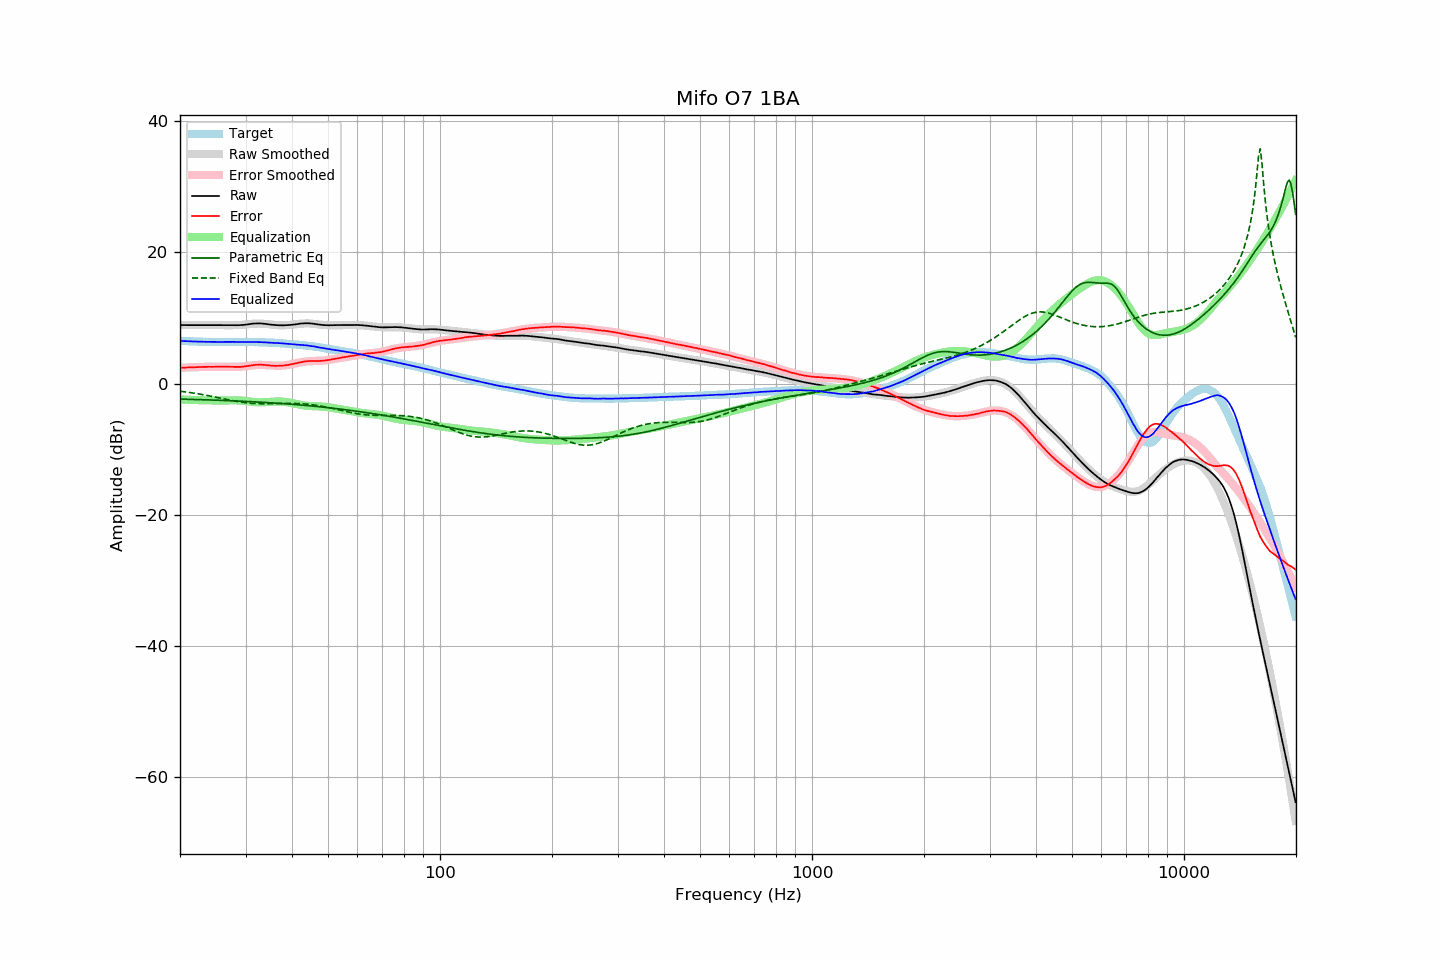

Values plotted in this chart, from the file beside it:
frequency, raw, error, smoothed, error_smoothed, equalization, parametric_eq, fixed_band_eq, equalized_raw, equalized_smoothed, target
20.00, 8.92, 2.41, 8.92, 2.41, -2.41, -2.36, -1.16, 6.51, 6.51, 6.51
20.20, 8.92, 2.42, 8.92, 2.42, -2.42, -2.37, -1.19, 6.50, 6.50, 6.50
20.40, 8.92, 2.43, 8.92, 2.43, -2.43, -2.37, -1.22, 6.48, 6.48, 6.49
20.61, 8.92, 2.44, 8.92, 2.45, -2.45, -2.38, -1.25, 6.47, 6.47, 6.48
20.81, 8.92, 2.46, 8.92, 2.46, -2.46, -2.38, -1.28, 6.46, 6.46, 6.46
21.02, 8.92, 2.47, 8.92, 2.47, -2.47, -2.39, -1.32, 6.45, 6.45, 6.45
21.23, 8.92, 2.48, 8.92, 2.48, -2.48, -2.40, -1.35, 6.44, 6.44, 6.44
21.44, 8.92, 2.47, 8.92, 2.49, -2.49, -2.40, -1.39, 6.43, 6.43, 6.45
21.66, 8.92, 2.49, 8.92, 2.50, -2.50, -2.41, -1.43, 6.42, 6.42, 6.43
21.87, 8.92, 2.49, 8.92, 2.50, -2.50, -2.42, -1.47, 6.41, 6.41, 6.43
22.09, 8.92, 2.51, 8.92, 2.51, -2.51, -2.42, -1.51, 6.41, 6.41, 6.41
22.31, 8.92, 2.52, 8.92, 2.52, -2.52, -2.43, -1.55, 6.40, 6.40, 6.40
22.54, 8.92, 2.53, 8.92, 2.53, -2.53, -2.44, -1.59, 6.39, 6.39, 6.39
22.76, 8.92, 2.53, 8.92, 2.53, -2.53, -2.45, -1.63, 6.39, 6.39, 6.39
22.99, 8.92, 2.54, 8.92, 2.54, -2.54, -2.45, -1.67, 6.38, 6.38, 6.38
23.22, 8.92, 2.55, 8.92, 2.54, -2.54, -2.46, -1.72, 6.38, 6.38, 6.37
23.45, 8.92, 2.54, 8.92, 2.55, -2.55, -2.47, -1.76, 6.37, 6.37, 6.38
23.69, 8.92, 2.55, 8.92, 2.55, -2.55, -2.48, -1.81, 6.37, 6.37, 6.37
23.92, 8.92, 2.56, 8.92, 2.56, -2.56, -2.49, -1.86, 6.36, 6.36, 6.36
24.16, 8.92, 2.55, 8.92, 2.56, -2.56, -2.49, -1.91, 6.36, 6.36, 6.37
24.40, 8.92, 2.55, 8.92, 2.56, -2.56, -2.50, -1.96, 6.36, 6.36, 6.37
24.65, 8.92, 2.56, 8.92, 2.56, -2.56, -2.51, -2.00, 6.35, 6.35, 6.36
24.89, 8.92, 2.56, 8.92, 2.57, -2.57, -2.52, -2.05, 6.35, 6.35, 6.36
25.14, 8.92, 2.57, 8.92, 2.57, -2.57, -2.53, -2.11, 6.35, 6.35, 6.35
25.39, 8.92, 2.57, 8.92, 2.57, -2.57, -2.54, -2.16, 6.35, 6.35, 6.35
25.65, 8.92, 2.57, 8.92, 2.57, -2.57, -2.55, -2.21, 6.35, 6.35, 6.35
25.91, 8.92, 2.57, 8.92, 2.57, -2.57, -2.55, -2.26, 6.35, 6.35, 6.35
26.16, 8.92, 2.56, 8.92, 2.57, -2.57, -2.56, -2.31, 6.35, 6.35, 6.36
26.43, 8.92, 2.57, 8.91, 2.57, -2.57, -2.57, -2.36, 6.35, 6.35, 6.35
26.69, 8.92, 2.57, 8.91, 2.56, -2.56, -2.58, -2.41, 6.35, 6.35, 6.35
26.96, 8.92, 2.57, 8.91, 2.56, -2.56, -2.59, -2.46, 6.36, 6.35, 6.35
27.23, 8.92, 2.57, 8.90, 2.55, -2.55, -2.60, -2.51, 6.36, 6.35, 6.35
27.50, 8.91, 2.56, 8.90, 2.55, -2.55, -2.61, -2.56, 6.36, 6.35, 6.35
27.77, 8.91, 2.55, 8.90, 2.55, -2.55, -2.62, -2.61, 6.36, 6.35, 6.36
28.05, 8.90, 2.55, 8.90, 2.55, -2.55, -2.63, -2.65, 6.35, 6.35, 6.35
28.33, 8.90, 2.54, 8.91, 2.55, -2.55, -2.64, -2.70, 6.35, 6.36, 6.36
28.62, 8.90, 2.54, 8.91, 2.56, -2.56, -2.66, -2.74, 6.34, 6.36, 6.36
28.90, 8.91, 2.54, 8.92, 2.57, -2.57, -2.67, -2.78, 6.34, 6.36, 6.37
29.19, 8.92, 2.55, 8.94, 2.59, -2.59, -2.68, -2.82, 6.33, 6.35, 6.37
29.48, 8.94, 2.58, 8.96, 2.60, -2.60, -2.69, -2.85, 6.33, 6.35, 6.36
29.78, 8.96, 2.60, 8.98, 2.63, -2.63, -2.70, -2.89, 6.33, 6.35, 6.36
30.08, 8.99, 2.63, 9.01, 2.66, -2.66, -2.71, -2.92, 6.33, 6.35, 6.36
30.38, 9.02, 2.68, 9.03, 2.69, -2.69, -2.72, -2.95, 6.33, 6.35, 6.34
30.68, 9.06, 2.72, 9.06, 2.72, -2.72, -2.74, -2.97, 6.34, 6.34, 6.34
30.99, 9.10, 2.76, 9.09, 2.75, -2.75, -2.75, -2.99, 6.35, 6.34, 6.34
31.30, 9.13, 2.79, 9.11, 2.78, -2.78, -2.76, -3.01, 6.35, 6.33, 6.34
31.61, 9.16, 2.83, 9.13, 2.81, -2.81, -2.77, -3.03, 6.35, 6.32, 6.33
31.93, 9.17, 2.86, 9.15, 2.83, -2.83, -2.79, -3.04, 6.34, 6.32, 6.31
32.24, 9.18, 2.86, 9.15, 2.85, -2.85, -2.80, -3.05, 6.33, 6.31, 6.32
32.57, 9.18, 2.88, 9.16, 2.85, -2.85, -2.81, -3.06, 6.32, 6.30, 6.30
32.89, 9.18, 2.88, 9.15, 2.85, -2.85, -2.83, -3.07, 6.32, 6.30, 6.30
33.22, 9.16, 2.87, 9.14, 2.85, -2.85, -2.84, -3.07, 6.31, 6.29, 6.29
33.55, 9.14, 2.85, 9.12, 2.84, -2.84, -2.86, -3.07, 6.30, 6.28, 6.29
33.89, 9.11, 2.83, 9.10, 2.82, -2.82, -2.87, -3.07, 6.28, 6.28, 6.28
34.23, 9.08, 2.82, 9.07, 2.81, -2.81, -2.89, -3.07, 6.27, 6.27, 6.26
34.57, 9.04, 2.78, 9.05, 2.79, -2.79, -2.90, -3.07, 6.25, 6.26, 6.26
34.92, 9.00, 2.76, 9.02, 2.77, -2.77, -2.92, -3.06, 6.23, 6.25, 6.24
35.27, 8.97, 2.71, 8.99, 2.75, -2.75, -2.93, -3.06, 6.22, 6.24, 6.26
35.62, 8.95, 2.72, 8.96, 2.74, -2.74, -2.95, -3.05, 6.21, 6.23, 6.23
35.97, 8.93, 2.70, 8.94, 2.72, -2.72, -2.96, -3.05, 6.20, 6.21, 6.23
... 635 more rows
